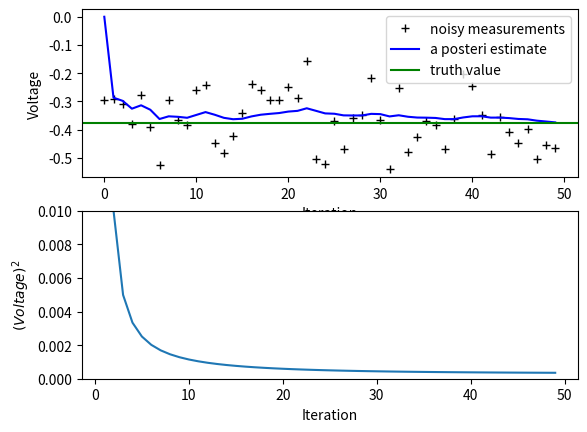

Source code (Python):
#coding:utf-8
# 公式1： X(k|k-1) = AX(k-1 | k-1) + BU(k) + W(k)
# 公式2： P(k|k-1)  = AP(k-1|k-1)A' + Q(k)
# 公式3： X(k|k)  = X(k|k-1) + Kg(k)[Z(k) - HX(k|k-1)
# 公式4：   Kg(k)  = P(k|k-1)H'/{HP(k|k-1)H' + R}        //卡尔曼增益
# 公式5 ： P(k|k)   = (1- Kg(k) H) P(k|k-1)
# Z(k) = HX(k) + V，Z是测量值，X是系统值，W是过程噪声，V是测量噪声，H是测量矩阵，A是转移矩阵，
# Q是W的协方差，R是V的协方差，X(k|k-1)是估计值；X(k|k)是X(k|k-1)的最优估计值，即滤波估计值；
# P(k|k-1)是估计值误差方差矩阵，P(k|k)是滤波误差方差矩阵
# 这里设置A=1，H=1，BU=0,W=0
#coding:utf-8
import numpy
import matplotlib.pyplot as plt

#这里是假设A=1，H=1的情况

# intial parameters
n_iter = 50
sz = (n_iter,) # size of array
x = -0.37727 # truth value (typo in example at top of p. 13 calls this z)
z = numpy.random.normal(x,0.1,size=sz) # observations (normal about x, sigma=0.1)Z(k) = HX(k) + V


Q = 1e-5 # process variance

# allocate space for arrays
xhat=numpy.zeros(sz)      # a posteri estimate of x
P=numpy.zeros(sz)         # a posteri error estimate
xhatminus=numpy.zeros(sz) # a priori estimate of x
Pminus=numpy.zeros(sz)    # a priori error estimate
K=numpy.zeros(sz)         # gain or blending factor

R = 0.1**2 # estimate of measurement variance, change to see effect

# intial guesses
xhat[0] = 0.0
P[0] = 1.0

for k in range(1,n_iter):
    # time update
    xhatminus[k] = xhat[k-1]  #X(k|k-1) = AX(k-1|k-1) + BU(k) + W(k),A=1,BU(k) = 0
    Pminus[k] = P[k-1]+Q      #P(k|k-1) = AP(k-1|k-1)A' + Q(k) ,A=1

    # measurement update
    K[k] = Pminus[k]/( Pminus[k]+R ) #Kg(k)=P(k|k-1)H'/[HP(k|k-1)H' + R],H=1
    xhat[k] = xhatminus[k]+K[k]*(z[k]-xhatminus[k]) #X(k|k) = X(k|k-1) + Kg(k)[Z(k) - HX(k|k-1)], H=1
    P[k] = (1-K[k])*Pminus[k] #P(k|k) = (1 - Kg(k)H)P(k|k-1), H=1

plt.subplot(211)
plt.plot(z,'k+',label='noisy measurements')     #测量值
plt.plot(xhat,'b-',label='a posteri estimate')  #过滤后的值
plt.axhline(x,color='g',label='truth value')    #系统值
plt.legend()
plt.xlabel('Iteration')
plt.ylabel('Voltage')

plt.subplot(212)
valid_iter = range(1,n_iter) # Pminus not valid at step 0
plt.plot(valid_iter,Pminus[valid_iter],label='a priori error estimate')
plt.xlabel('Iteration')
plt.ylabel('$(Voltage)^2$')
plt.setp(plt.gca(),'ylim',[0,.01])
plt.show()